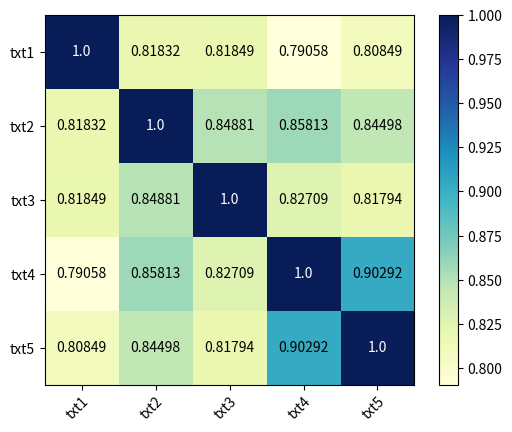

This chart was generated by the following Python code:
import numpy as np
import matplotlib.pyplot as plt

# Define five sample texts
texts = [
    "The Black Lives Matter (BLM) movement is a social and political movement that advocates for the rights and equality of Black individuals. The movement began in 2013 after the acquittal of Trayvon Martin's killer and gained momentum in the wake of police killings of Black Americans such as Michael Brown, Tamir Rice, and Freddie Gray. BLM protests have taken place across the United States and around the world, calling for an end to systemic racism and police brutality, as well as for economic and political justice for Black people. The movement has also pushed for reforms in areas such as education, housing, and healthcare. In addition to protests and demonstrations, BLM activists have also used social media, art, and other forms of cultural expression to raise awareness about the movement's goals and message.", 
    "The Black Lives Matter movement aims to promote the rights and equality of Black individuals by working to end systemic racism, police brutality and fighting for economic and political justice. It began in 2013 and gained momentum following the acquittal of Trayvon Martin's killer and the deaths of other Black Americans by police. Activists use various methods such as protests, social media, art and cultural expression to bring attention to the cause and also call for reforms in areas such as education, housing, and healthcare.", 
    "The Black Lives Matter movement advocates for the rights and equality of Black people, with a focus on ending systemic racism, police brutality and fighting for economic and political justice. The movement gained traction in 2013, particularly following the acquittal of Trayvon Martin's killer and the deaths of other Black Americans at the hands of police. Activists use various strategies to raise awareness, such as demonstrations, social media, art and cultural expression, and call for reforms in areas like education, housing, and healthcare.", 
    "The Black Lives Matter is a social movement that aims to bring attention to the issue of racial inequality and discrimination faced by Black people. It focuses on ending systemic racism, police brutality, and working towards economic and political justice for Black individuals. The movement gained significant attention in 2013, following the acquittal of Trayvon Martin's killer and the deaths of other Black Americans by police. Activists use various tactics, including protests, social media, art, and cultural expression, to raise awareness and push for reforms in areas such as education, housing, and healthcare.", 
    "The Black Lives Matter movement is a campaign that works to highlight and address the issue of racial inequality and discrimination faced by Black individuals. The movement aims to end systemic racism, police brutality, and push for economic and political justice for Black people. The movement gained significant public attention in 2013, following the acquittal of Trayvon Martin's killer and the deaths of other Black Americans by police. Activists employ a variety of methods, such as demonstrations, social media, art and cultural expression to bring attention to the cause and push for changes in areas like education, housing and healthcare."]

# Define a function to compute the cosine similarity between two vectors
def cosine_similarity(v1, v2):
    dot_product = np.dot(v1, v2)
    norm_v1 = np.linalg.norm(v1)
    norm_v2 = np.linalg.norm(v2)
    return dot_product / (norm_v1 * norm_v2)

# Define a function to convert a text into a vector of word frequencies
def text_to_vector(text):
    words = text.split()
    vector = np.zeros(len(vocab))
    for word in words:
        if word in vocab:
            vector[vocab.index(word)] += 1
    return vector

# Create a vocabulary of all unique words in the texts
vocab = set(" ".join(texts).split())
vocab = list(vocab)

# Convert each text into a vector of word frequencies
vectors = [text_to_vector(text) for text in texts]

# Calculate the cosine similarity score between each pair of vectors
cos_sim_matrix = np.zeros((len(texts), len(texts)))
for i in range(len(texts)):
    for j in range(i, len(texts)):
        cos_sim = cosine_similarity(vectors[i], vectors[j])
        cos_sim_matrix[i,j] = cos_sim
        cos_sim_matrix[j,i] = cos_sim

# Plot the cosine similarity matrix as a heatmap
fig, ax = plt.subplots()
im = ax.imshow(cos_sim_matrix, cmap="YlGnBu")

# Add labels and a colorbar to the plot
ax.set_xticks(np.arange(len(texts)))
ax.set_yticks(np.arange(len(texts)))
ax.set_xticklabels(['txt1', 'txt2', 'txt3', 'txt4', 'txt5'])
ax.set_yticklabels(['txt1', 'txt2', 'txt3', 'txt4', 'txt5'])
plt.setp(ax.get_xticklabels(), rotation=45, ha="right", rotation_mode="anchor")
cbar = ax.figure.colorbar(im, ax=ax)

# Add scores to the squares in the heatmap --> same texts == white; diff texts == black
for i in range(len(texts)):
    for j in range(len(texts)):
        if i == j:
            score = 1.0
            color = "white"
        else:
            score = round(cos_sim_matrix[i,j], 5)
            color = "black"
        text = ax.text(j, i, score, ha="center", va="center", color=color)
                     
# Show the plot
plt.show()

